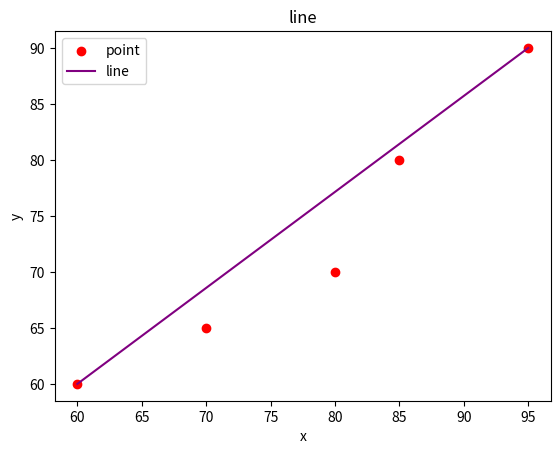

This chart was generated by the following Python code:
import matplotlib.pyplot as plt
import numpy as np

# caculate and regline functions not made by me ! from geek website linked in slides
def calculateB(x, y, n):
    sx = sum(x)
    sy = sum(y)
    sxsy = 0
    sx2 = 0
    for i in range(n):
        sxsy += x[i] * y[i]
        sx2 += x[i] * x[i]
    b = (n * sxsy - sx * sy) / (n * sx2 - sx * sx)
    return b

def leastRegLine(X, Y, n):
    b = calculateB(X, Y, n)
    meanX = sum(X) / n
    meanY = sum(Y) / n
    a = meanY - b * meanX
    print("Regression line:")
    print("Y = ", '%.3f' % a, " + ", '%.3f' % b, "*X", sep="")
    return a, b

# Scatter plot data
X = [95, 85, 80, 70, 60]
Y = [90, 80, 70, 65, 60]
n = len(X)

# caculate and regline functions not made by me ! from geek website linked in slides

plt.scatter(X, Y, color='red', label='point')
plt.plot([60, 95], [60, 90], color='purple', label='line') # min max

plt.xlabel('x')
plt.ylabel('y')
plt.title('line')
plt.legend()

plt.show()
